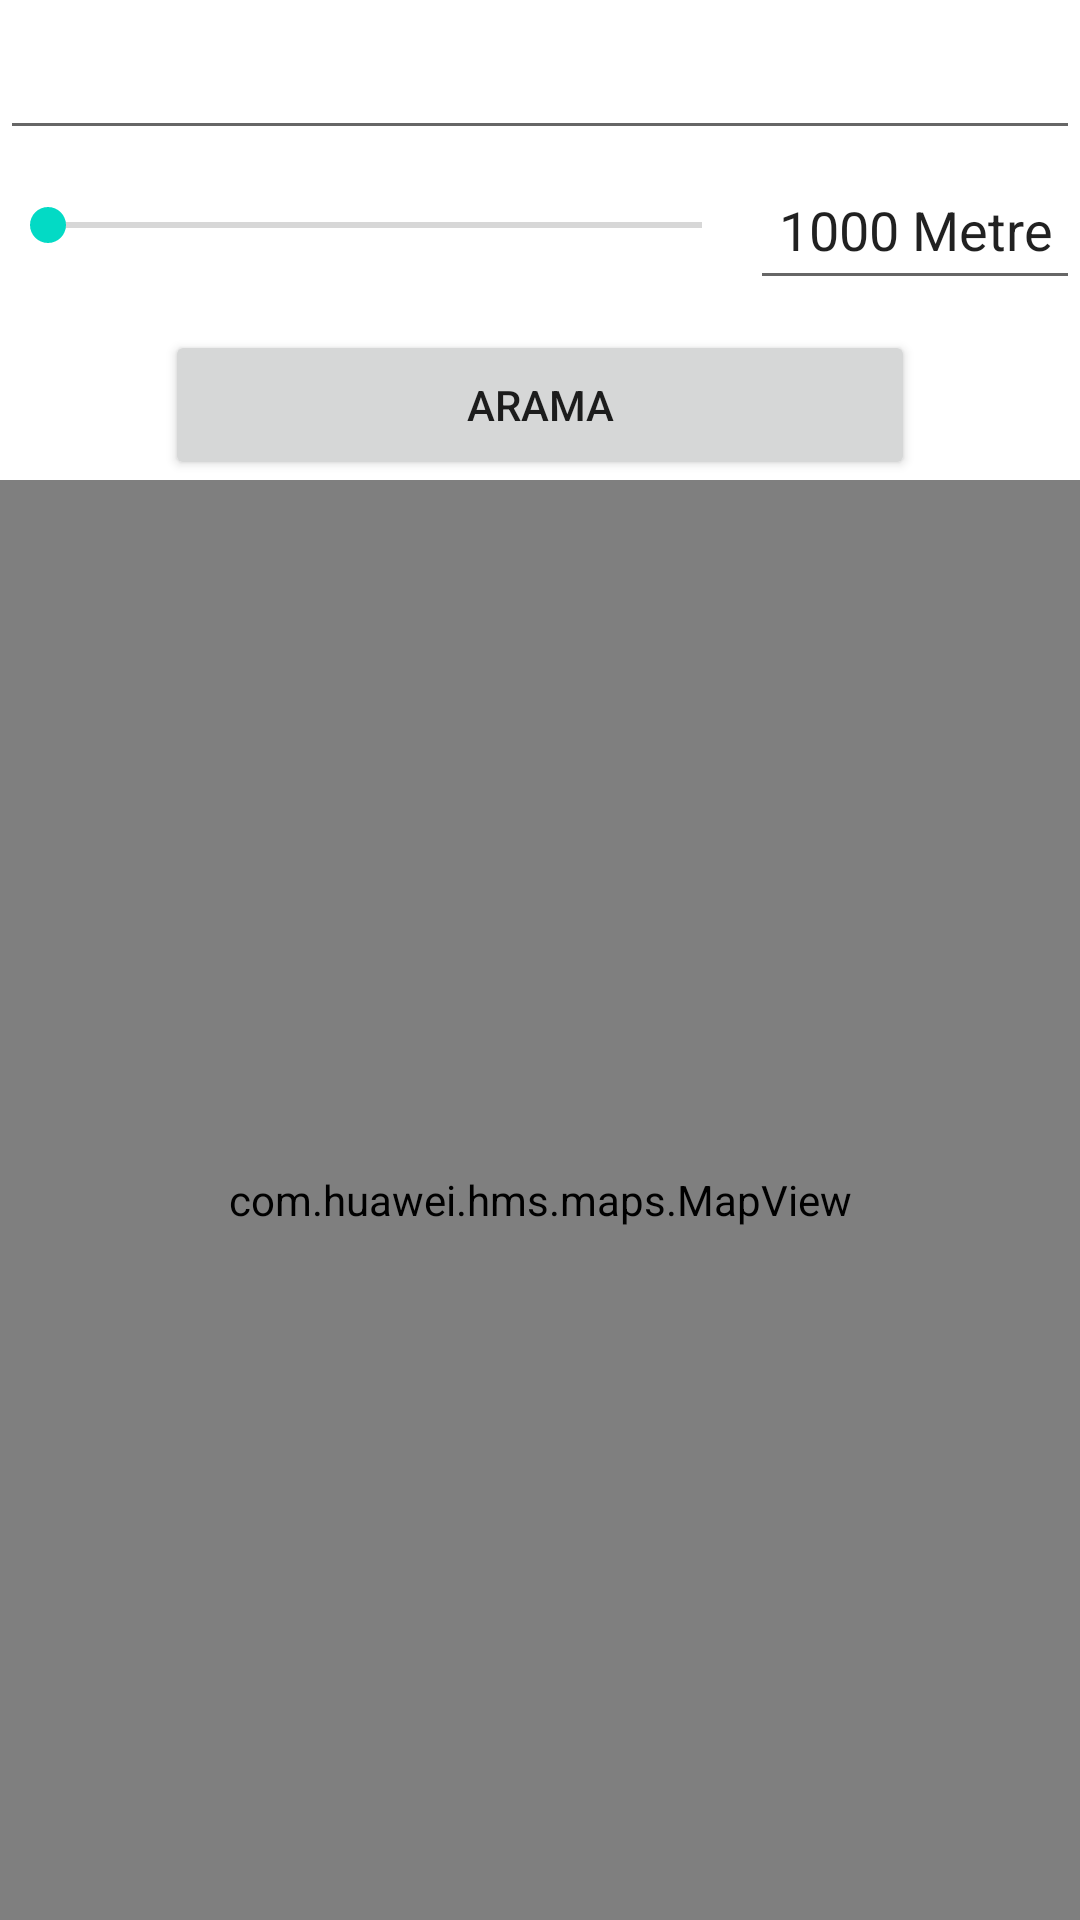

The Android layout XML behind this screen, and the referenced resources:
<!-- AndroidManifest.xml: application theme Theme.Wish -->
<!-- res/layout/activity_anasayfa.xml -->
<?xml version="1.0" encoding="utf-8"?>
<LinearLayout
    xmlns:android="http://schemas.android.com/apk/res/android"
    xmlns:tools="http://schemas.android.com/tools"
    xmlns:app="http://schemas.android.com/apk/res-auto"
    android:layout_width="match_parent"
    android:layout_height="match_parent"
    android:orientation="vertical"
    tools:context=".anasayfa">
  <EditText
      android:id="@+id/search"
      android:layout_width="match_parent"
      android:layout_height="50dp"/>
  <RelativeLayout
      android:layout_width="match_parent"
      android:layout_height="60dp">
  <SeekBar
      android:id="@+id/seek"
      android:layout_width="250dp"
      android:layout_height="50dp"
      android:progress="1000"
      android:max="100000"
      android:min="1000"
      />
    <EditText
        android:id="@+id/seektext"
        android:layout_width="match_parent"
        android:layout_height="50dp"
        android:layout_marginLeft="250dp"
        android:gravity="center"
        android:text="1000 Metre"/>
  </RelativeLayout>
  <Button
      android:id="@+id/arama"
      android:layout_width="250dp"
      android:layout_height="50dp"
      android:layout_gravity="center"
      android:text="arama"/>
  <com.huawei.hms.maps.MapView
      xmlns:map="http://schemas.android.com/apk/res-auto"
      android:id="@+id/mapView"
      android:layout_width="match_parent"
      android:layout_height="match_parent"
      map:cameraZoom="17"
      map:mapType="normal"
      map:uiCompass="true"
      map:uiZoomControls="true" />

  </LinearLayout>
<!-- resources referenced by this layout -->
<resources>
  <style name="Theme.Wish" parent="Theme.MaterialComponents.DayNight.DarkActionBar">
          
          <item name="colorPrimary">@color/purple_500</item>
          <item name="colorPrimaryVariant">@color/purple_700</item>
          <item name="colorOnPrimary">@color/white</item>
          
          <item name="colorSecondary">@color/teal_200</item>
          <item name="colorSecondaryVariant">@color/teal_700</item>
          <item name="colorOnSecondary">@color/black</item>
          
          <item name="android:statusBarColor" tools:targetApi="l">?attr/colorPrimaryVariant</item>
          
      </style>
  <color name="purple_500">#FF6200EE</color>
  <color name="purple_700">#FF3700B3</color>
  <color name="white">#FFFFFFFF</color>
  <color name="teal_200">#FF03DAC5</color>
  <color name="teal_700">#FF018786</color>
  <color name="black">#FF000000</color>
</resources>
